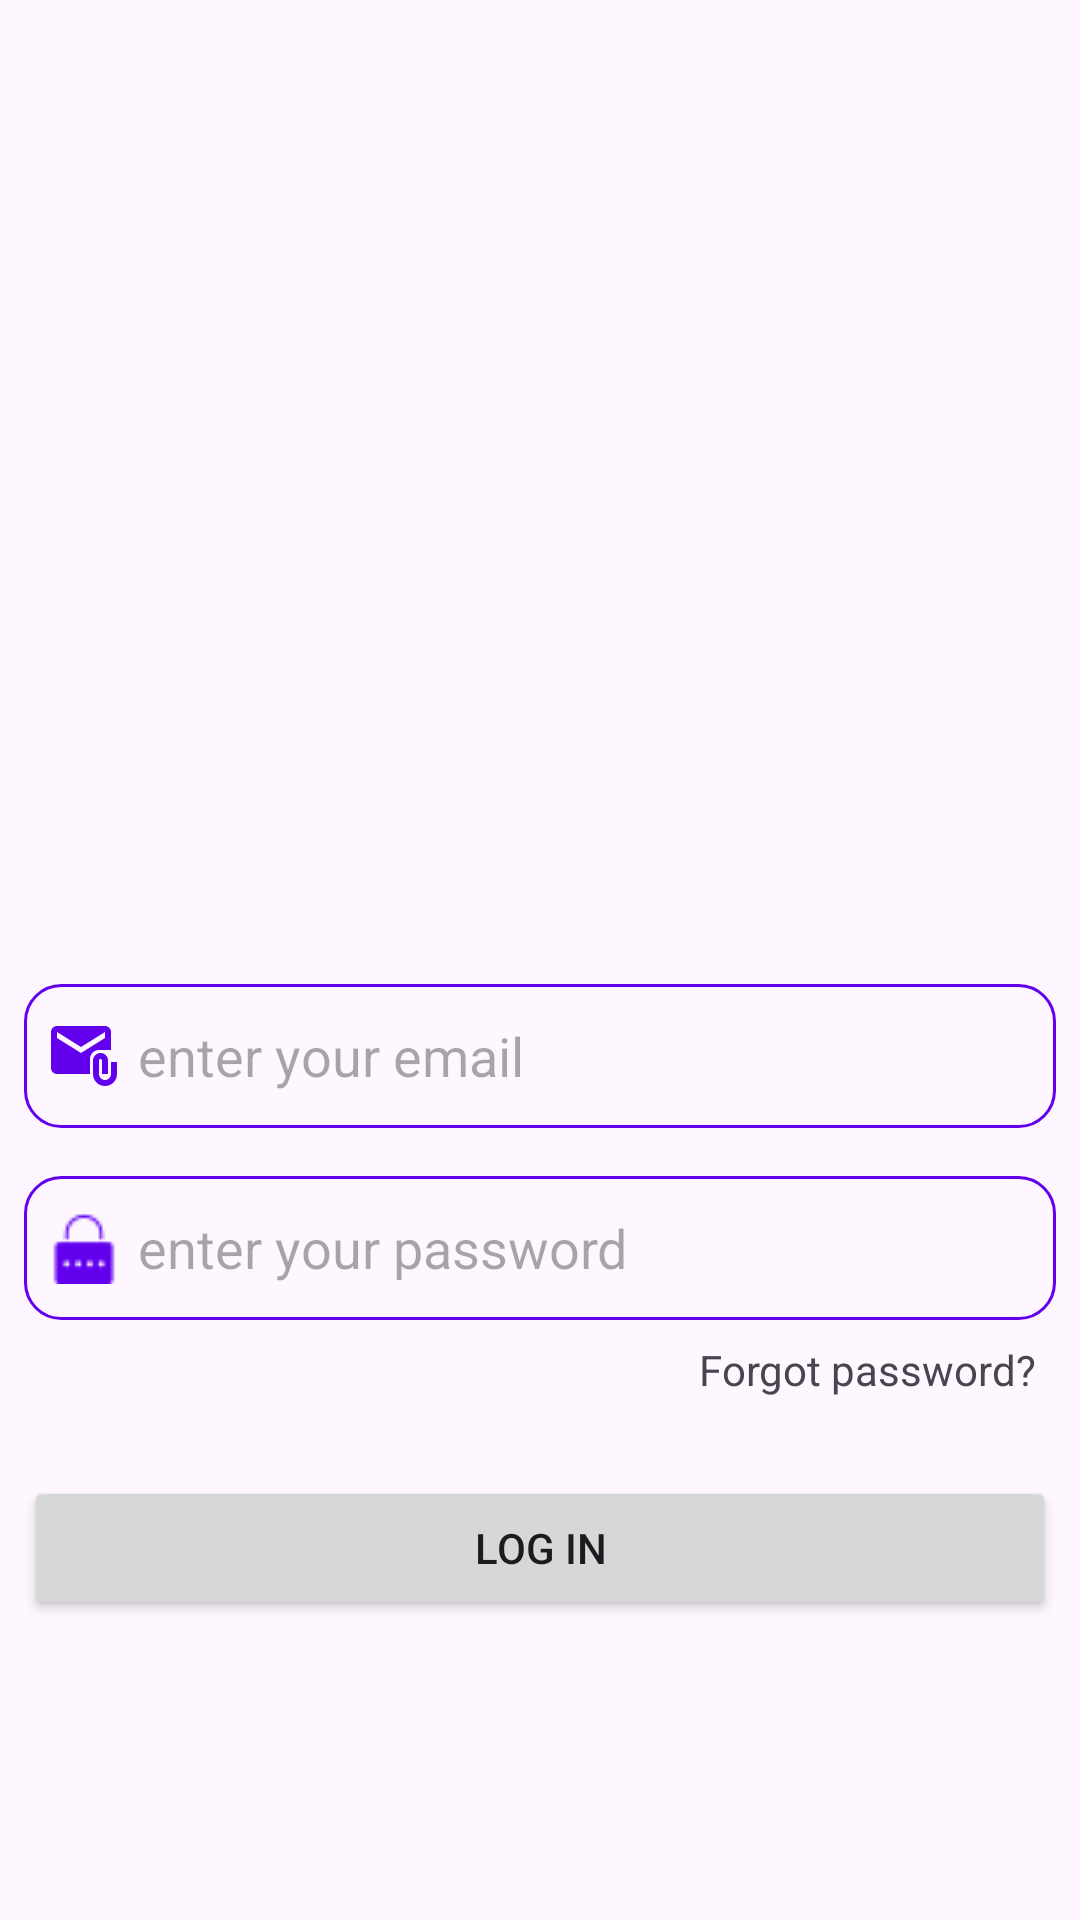

Here is an Android app screen rendered from its layout file. Give the layout XML and the strings, colors and styles it references.
<!-- AndroidManifest.xml: application theme Theme.FitnessApp -->
<!-- res/layout/fragment_login.xml -->
<?xml version="1.0" encoding="utf-8"?>
<androidx.constraintlayout.widget.ConstraintLayout xmlns:android="http://schemas.android.com/apk/res/android"
    xmlns:app="http://schemas.android.com/apk/res-auto"
    xmlns:tools="http://schemas.android.com/tools"
    android:layout_width="match_parent"
    android:layout_height="match_parent"
    android:paddingHorizontal="8dp"

    tools:context=".feature.auth.login.view.LoginFragment">

    <ImageView
        android:id="@+id/login_logo"
        android:layout_width="180dp"
        android:layout_height="180dp"
        android:layout_marginTop="100dp"
        android:scaleType="fitCenter"
        android:src="@drawable/logo"
        app:layout_constraintEnd_toEndOf="parent"
        app:layout_constraintStart_toStartOf="parent"
        app:layout_constraintTop_toTopOf="parent" />

    <EditText
        android:id="@+id/login_et_email"
        android:layout_width="match_parent"
        android:layout_height="wrap_content"
        android:layout_marginTop="48dp"
        android:background="@drawable/shape_border"
        android:drawableLeft="@drawable/ic_email"
        android:drawablePadding="6dp"
        android:drawableTint="@color/design_default_color_primary"
        android:hint="enter your email"
        android:minHeight="48dp"
        app:layout_constraintTop_toBottomOf="@+id/login_logo"
        tools:layout_editor_absoluteX="8dp" />

    <EditText
        android:id="@+id/login_et_password"
        android:layout_width="match_parent"
        android:layout_height="wrap_content"
        android:layout_marginTop="16dp"
        android:background="@drawable/shape_border"
        android:drawableLeft="@drawable/password"
        android:drawablePadding="6dp"
        android:drawableTint="@color/design_default_color_primary"
        android:hint="enter your password"
        android:inputType="textPassword"
        android:minHeight="48dp"
        app:layout_constraintTop_toBottomOf="@+id/login_et_email"
        tools:layout_editor_absoluteX="8dp" />

    <TextView
        android:id="@+id/login_et_forgot"
        android:layout_width="match_parent"
        android:layout_height="wrap_content"
        android:layout_margin="3dp"
        android:gravity="right"
        android:padding="4dp"
        android:text="Forgot password?"
        app:layout_constraintEnd_toEndOf="parent"
        app:layout_constraintStart_toStartOf="parent"
        app:layout_constraintTop_toBottomOf="@+id/login_et_password" />

    <Button
        android:id="@+id/login_btn"
        android:layout_width="match_parent"
        android:layout_height="wrap_content"
        android:layout_marginBottom="60dp"
        android:text="Log in"
        app:layout_constraintBottom_toBottomOf="parent"
        app:layout_constraintEnd_toEndOf="parent"
        app:layout_constraintStart_toStartOf="parent"
        app:layout_constraintTop_toBottomOf="@+id/login_et_forgot"
        app:layout_constraintVertical_bias="0.355"
        tools:layout_editor_absoluteX="0dp" />

</androidx.constraintlayout.widget.ConstraintLayout>
<!-- resources referenced by this layout -->
<resources>
  <!-- drawable ic_email (drawable) -->
  <vector xmlns:android="http://schemas.android.com/apk/res/android" android:height="24dp" android:tint="#FFFFFF" android:viewportHeight="24" android:viewportWidth="24" android:width="24dp">
        
      <path android:fillColor="@android:color/white" android:pathData="M21,10V4c0,-1.1 -0.9,-2 -2,-2H3C1.9,2 1.01,2.9 1.01,4L1,16c0,1.1 0.9,2 2,2h11v-5c0,-1.66 1.34,-3 3,-3H21zM11,11L3,6V4l8,5l8,-5v2L11,11z"/>
        
      <path android:fillColor="@android:color/white" android:pathData="M21,14v4c0,1.1 -0.9,2 -2,2s-2,-0.9 -2,-2v-4.5c0,-0.28 0.22,-0.5 0.5,-0.5s0.5,0.22 0.5,0.5V18h2v-4.5c0,-1.38 -1.12,-2.5 -2.5,-2.5S15,12.12 15,13.5V18c0,2.21 1.79,4 4,4s4,-1.79 4,-4v-4H21z"/>
      
  </vector>
  <!-- drawable password: png bitmap (drawable, 352 bytes) -->
  <!-- drawable shape_border (drawable) -->
  <?xml version="1.0" encoding="utf-8"?>
      <shape xmlns:android="http://schemas.android.com/apk/res/android"
          android:shape="rectangle">
          <solid android:color="@android:color/transparent" />
          <stroke
              android:width="1dp"
              android:color="@color/design_default_color_primary" />
          <padding
              android:left="8dp"
              android:right="8dp"
              android:top="8dp"
              android:bottom="8dp" />
      <corners
          android:radius="12dp"
          />
      </shape>
  <style name="Theme.FitnessApp" parent="Base.Theme.FitnessApp" />
  <style name="Base.Theme.FitnessApp" parent="Theme.Material3.DayNight.NoActionBar">
          
          
      </style>
</resources>
